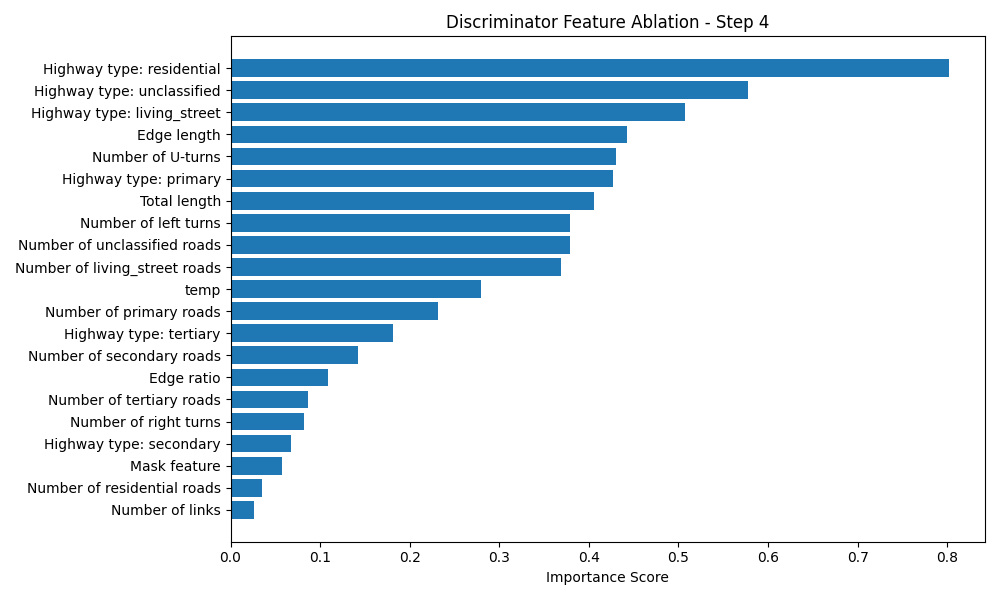

The file beside this chart, header and first rows:
Feature, Importance Score
Highway type: residential, 0.8021
Highway type: unclassified, 0.5776
Highway type: living_street, 0.5078
Edge length, 0.4421
Number of U-turns, 0.4308
Highway type: primary, 0.4264
Total length, 0.4061
Number of left turns, 0.3787
Number of unclassified roads, 0.3785
Number of living_street roads, 0.3684
temp, 0.2797
Number of primary roads, 0.2313
Highway type: tertiary, 0.181
Number of secondary roads, 0.142
Edge ratio, 0.1089
Number of tertiary roads, 0.08609
Number of right turns, 0.082
Highway type: secondary, 0.06701
Mask feature, 0.05774
Number of residential roads, 0.03506
Number of links, 0.02608
